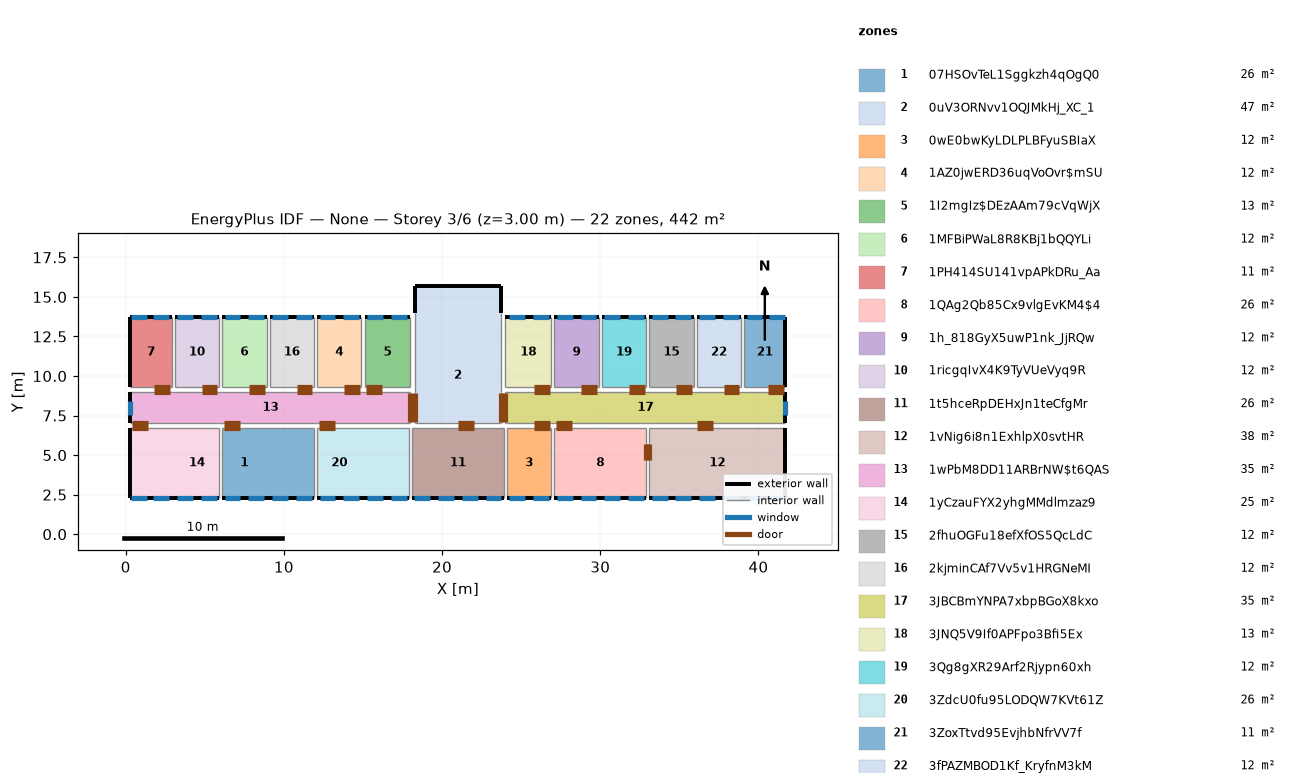
=== STOREY PLAN SPEC (per zone: floor XY polygon, exterior-wall plan segments, windows/doors) ===
zone 1: 07HSOvTeL1Sggkzh4qOgQ0  (25.5 m²)
  floor: (8.90, 6.70) (8.90, 2.30) (6.10, 2.30) (6.10, 6.70)
  floor: (9.10, 6.70) (9.10, 2.30) (8.90, 2.30) (8.90, 6.70)
  floor: (11.90, 6.70) (11.90, 2.30) (9.10, 2.30) (9.10, 6.70)
  exterior wall: (6.10, 2.30) – (11.90, 2.30)  [5.8 m]
    window: (6.25, 2.30) – (7.25, 2.30)  [1.5 m²]
    window: (7.75, 2.30) – (8.75, 2.30)  [1.5 m²]
    window: (9.25, 2.30) – (10.25, 2.30)  [1.5 m²]
    window: (10.75, 2.30) – (11.75, 2.30)  [1.5 m²]
  interior walls: 3
zone 2: 0uV3ORNvv1OQJMkHj_XC_1  (47.0 m²)
  floor: (23.70, 15.70) (23.70, 11.70) (22.20, 11.70) (22.20, 14.20) (19.80, 14.20) (19.80, 11.70) (18.30, 11.70) (18.30, 15.70)
  floor: (22.20, 14.20) (22.20, 11.70) (23.70, 11.70) (23.70, 7.00) (18.30, 7.00) (18.30, 11.70) (19.80, 11.70) (19.80, 14.20)
  exterior wall: (23.70, 15.70) – (18.30, 15.70)  [5.4 m]
  exterior wall: (18.30, 15.70) – (18.30, 14.00)  [1.7 m]
  exterior wall: (23.70, 14.00) – (23.70, 15.70)  [1.7 m]
  interior walls: 9
zone 3: 0wE0bwKyLDLPLBFyuSBIaX  (12.3 m²)
  floor: (26.90, 6.70) (26.90, 2.30) (24.10, 2.30) (24.10, 6.70)
  exterior wall: (24.10, 2.30) – (26.90, 2.30)  [2.8 m]
    window: (25.75, 2.30) – (26.75, 2.30)  [1.5 m²]
    window: (24.25, 2.30) – (25.25, 2.30)  [1.5 m²]
  interior walls: 3
zone 4: 1AZ0jwERD36uqVoOvr$mSU  (12.3 m²)
  floor: (14.90, 13.70) (14.90, 9.30) (12.10, 9.30) (12.10, 13.70)
  exterior wall: (14.90, 13.70) – (12.10, 13.70)  [2.8 m]
    window: (14.75, 13.70) – (13.75, 13.70)  [1.5 m²]
    window: (13.25, 13.70) – (12.25, 13.70)  [1.5 m²]
  interior walls: 3
zone 5: 1I2mgIz$DEzAAm79cVqWjX  (12.8 m²)
  floor: (18.00, 13.70) (18.00, 9.30) (15.10, 9.30) (15.10, 13.70)
  exterior wall: (18.00, 13.70) – (15.10, 13.70)  [2.9 m]
    window: (17.75, 13.70) – (16.75, 13.70)  [1.5 m²]
    window: (16.25, 13.70) – (15.25, 13.70)  [1.5 m²]
  interior walls: 3
zone 6: 1MFBiPWaL8R8KBj1bQQYLi  (12.3 m²)
  floor: (8.90, 13.70) (8.90, 9.30) (6.10, 9.30) (6.10, 13.70)
  exterior wall: (8.90, 13.70) – (6.10, 13.70)  [2.8 m]
    window: (8.75, 13.70) – (7.75, 13.70)  [1.5 m²]
    window: (7.25, 13.70) – (6.25, 13.70)  [1.5 m²]
  interior walls: 3
zone 7: 1PH414SU141vpAPkDRu_Aa  (11.4 m²)
  floor: (2.90, 13.70) (2.90, 9.30) (0.30, 9.30) (0.30, 13.70)
  exterior wall: (2.90, 13.70) – (0.30, 13.70)  [2.6 m]
    window: (1.35, 13.70) – (0.35, 13.70)  [1.5 m²]
    window: (2.75, 13.70) – (1.75, 13.70)  [1.5 m²]
  exterior wall: (0.30, 13.70) – (0.30, 9.30)  [4.4 m]
  interior walls: 2
zone 8: 1QAg2Qb85Cx9vlgEvKM4$4  (25.5 m²)
  floor: (32.90, 6.70) (32.90, 2.30) (27.10, 2.30) (27.10, 6.70)
  exterior wall: (27.10, 2.30) – (32.90, 2.30)  [5.8 m]
    window: (31.75, 2.30) – (32.75, 2.30)  [1.5 m²]
    window: (30.25, 2.30) – (31.25, 2.30)  [1.5 m²]
    window: (28.75, 2.30) – (29.75, 2.30)  [1.5 m²]
    window: (27.25, 2.30) – (28.25, 2.30)  [1.5 m²]
  interior walls: 3
zone 9: 1h_818GyX5uwP1nk_JjRQw  (12.3 m²)
  floor: (29.90, 13.70) (29.90, 9.30) (27.10, 9.30) (27.10, 13.70)
  exterior wall: (29.90, 13.70) – (27.10, 13.70)  [2.8 m]
    window: (29.75, 13.70) – (28.75, 13.70)  [1.5 m²]
    window: (28.25, 13.70) – (27.25, 13.70)  [1.5 m²]
  interior walls: 3
zone 10: 1ricgqIvX4K9TyVUeVyq9R  (12.3 m²)
  floor: (5.90, 13.70) (5.90, 9.30) (3.10, 9.30) (3.10, 13.70)
  exterior wall: (5.90, 13.70) – (3.10, 13.70)  [2.8 m]
    window: (5.75, 13.70) – (4.75, 13.70)  [1.5 m²]
    window: (4.25, 13.70) – (3.25, 13.70)  [1.5 m²]
  interior walls: 3
zone 11: 1t5hceRpDEHxJn1teCfgMr  (25.5 m²)
  floor: (18.30, 6.70) (18.30, 2.30) (18.10, 2.30) (18.10, 6.70)
  floor: (23.70, 6.70) (23.70, 2.30) (18.30, 2.30) (18.30, 6.70)
  floor: (23.90, 6.70) (23.90, 2.30) (23.70, 2.30) (23.70, 6.70)
  exterior wall: (18.10, 2.30) – (23.90, 2.30)  [5.8 m]
    window: (22.75, 2.30) – (23.75, 2.30)  [1.5 m²]
    window: (21.25, 2.30) – (22.25, 2.30)  [1.5 m²]
    window: (19.75, 2.30) – (20.75, 2.30)  [1.5 m²]
    window: (18.25, 2.30) – (19.25, 2.30)  [1.5 m²]
  interior walls: 5
zone 12: 1vNig6i8n1ExhlpX0svtHR  (37.8 m²)
  floor: (41.70, 6.70) (41.70, 2.30) (33.10, 2.30) (33.10, 6.70)
  exterior wall: (33.10, 2.30) – (41.70, 2.30)  [8.6 m]
    window: (37.75, 2.30) – (38.75, 2.30)  [1.5 m²]
    window: (39.25, 2.30) – (40.25, 2.30)  [1.5 m²]
    window: (36.25, 2.30) – (37.25, 2.30)  [1.5 m²]
    window: (33.25, 2.30) – (34.25, 2.30)  [1.5 m²]
    window: (34.75, 2.30) – (35.75, 2.30)  [1.5 m²]
    window: (40.65, 2.30) – (41.65, 2.30)  [1.5 m²]
  exterior wall: (41.70, 2.30) – (41.70, 6.70)  [4.4 m]
  interior walls: 2
zone 13: 1wPbM8DD11ARBrNW$t6QAS  (35.4 m²)
  floor: (18.00, 9.00) (18.00, 7.00) (0.30, 7.00) (0.30, 9.00)
  exterior wall: (0.30, 9.00) – (0.30, 7.00)  [2.0 m]
    window: (0.30, 8.45) – (0.30, 7.55)  [1.3 m²]
  interior walls: 18
zone 14: 1yCzauFYX2yhgMMdlmzaz9  (24.6 m²)
  floor: (2.90, 6.70) (2.90, 2.30) (0.30, 2.30) (0.30, 6.70)
  floor: (3.10, 6.70) (3.10, 2.30) (2.90, 2.30) (2.90, 6.70)
  floor: (5.90, 6.70) (5.90, 2.30) (3.10, 2.30) (3.10, 6.70)
  exterior wall: (0.30, 2.30) – (5.90, 2.30)  [5.6 m]
    window: (0.35, 2.30) – (1.35, 2.30)  [1.5 m²]
    window: (1.75, 2.30) – (2.75, 2.30)  [1.5 m²]
    window: (3.25, 2.30) – (4.25, 2.30)  [1.5 m²]
    window: (4.75, 2.30) – (5.75, 2.30)  [1.5 m²]
  exterior wall: (0.30, 6.70) – (0.30, 2.30)  [4.4 m]
  interior walls: 2
zone 15: 2fhuOGFu18efXfOS5QcLdC  (12.3 m²)
  floor: (35.90, 13.70) (35.90, 9.30) (33.10, 9.30) (33.10, 13.70)
  exterior wall: (35.90, 13.70) – (33.10, 13.70)  [2.8 m]
    window: (35.75, 13.70) – (34.75, 13.70)  [1.5 m²]
    window: (34.25, 13.70) – (33.25, 13.70)  [1.5 m²]
  interior walls: 3
zone 16: 2kjminCAf7Vv5v1HRGNeMI  (12.3 m²)
  floor: (11.90, 13.70) (11.90, 9.30) (9.10, 9.30) (9.10, 13.70)
  exterior wall: (11.90, 13.70) – (9.10, 13.70)  [2.8 m]
    window: (11.75, 13.70) – (10.75, 13.70)  [1.5 m²]
    window: (10.25, 13.70) – (9.25, 13.70)  [1.5 m²]
  interior walls: 3
zone 17: 3JBCBmYNPA7xbpBGoX8kxo  (35.4 m²)
  floor: (41.70, 9.00) (41.70, 7.00) (24.00, 7.00) (24.00, 9.00)
  exterior wall: (41.70, 7.00) – (41.70, 9.00)  [2.0 m]
    window: (41.70, 7.55) – (41.70, 8.45)  [1.3 m²]
  interior walls: 18
zone 18: 3JNQ5V9If0APFpo3Bfi5Ex  (12.8 m²)
  floor: (26.90, 13.70) (26.90, 9.30) (24.00, 9.30) (24.00, 13.70)
  exterior wall: (26.90, 13.70) – (24.00, 13.70)  [2.9 m]
    window: (25.25, 13.70) – (24.25, 13.70)  [1.5 m²]
    window: (26.75, 13.70) – (25.75, 13.70)  [1.5 m²]
  interior walls: 3
zone 19: 3Qg8gXR29Arf2Rjypn60xh  (12.3 m²)
  floor: (32.90, 13.70) (32.90, 9.30) (30.10, 9.30) (30.10, 13.70)
  exterior wall: (32.90, 13.70) – (30.10, 13.70)  [2.8 m]
    window: (32.75, 13.70) – (31.75, 13.70)  [1.5 m²]
    window: (31.25, 13.70) – (30.25, 13.70)  [1.5 m²]
  interior walls: 3
zone 20: 3ZdcU0fu95LODQW7KVt61Z  (25.5 m²)
  floor: (17.90, 6.70) (17.90, 2.30) (15.10, 2.30) (15.10, 6.70)
  floor: (15.10, 6.70) (15.10, 2.30) (14.90, 2.30) (14.90, 6.70)
  floor: (14.90, 6.70) (14.90, 2.30) (12.10, 2.30) (12.10, 6.70)
  exterior wall: (12.10, 2.30) – (17.90, 2.30)  [5.8 m]
    window: (12.25, 2.30) – (13.25, 2.30)  [1.5 m²]
    window: (13.75, 2.30) – (14.75, 2.30)  [1.5 m²]
    window: (15.25, 2.30) – (16.25, 2.30)  [1.5 m²]
    window: (16.75, 2.30) – (17.75, 2.30)  [1.5 m²]
  interior walls: 3
zone 21: 3ZoxTtvd95EvjhbNfrVV7f  (11.4 m²)
  floor: (41.70, 13.70) (41.70, 9.30) (39.10, 9.30) (39.10, 13.70)
  exterior wall: (41.70, 13.70) – (39.10, 13.70)  [2.6 m]
    window: (41.65, 13.70) – (40.65, 13.70)  [1.5 m²]
    window: (40.25, 13.70) – (39.25, 13.70)  [1.5 m²]
  exterior wall: (41.70, 9.30) – (41.70, 13.70)  [4.4 m]
  interior walls: 2
zone 22: 3fPAZMBOD1Kf_KryfnM3kM  (12.3 m²)
  floor: (38.90, 13.70) (38.90, 9.30) (36.10, 9.30) (36.10, 13.70)
  exterior wall: (38.90, 13.70) – (36.10, 13.70)  [2.8 m]
    window: (38.75, 13.70) – (37.75, 13.70)  [1.5 m²]
    window: (37.25, 13.70) – (36.25, 13.70)  [1.5 m²]
  interior walls: 3

=== DERIVED (storey summary) ===
Building: None
Storey: 3 of 6  (floor level z = 3.00 m)
Storey gross floor area: 441.6 m²
Zones on this storey: 22
  - 07HSOvTeL1Sggkzh4qOgQ0: floor 25.5 m²; exterior wall 5.8 m (15.7 m²); 4 window(s) 6.0 m²; WWR 38.3%
  - 0uV3ORNvv1OQJMkHj_XC_1: floor 47.0 m²; exterior wall 8.8 m (23.8 m²); WWR 0.0%
  - 0wE0bwKyLDLPLBFyuSBIaX: floor 12.3 m²; exterior wall 2.8 m (7.6 m²); 2 window(s) 3.0 m²; WWR 39.7%
  - 1AZ0jwERD36uqVoOvr$mSU: floor 12.3 m²; exterior wall 2.8 m (7.6 m²); 2 window(s) 3.0 m²; WWR 39.7%
  - 1I2mgIz$DEzAAm79cVqWjX: floor 12.8 m²; exterior wall 2.9 m (7.8 m²); 2 window(s) 3.0 m²; WWR 38.3%
  - 1MFBiPWaL8R8KBj1bQQYLi: floor 12.3 m²; exterior wall 2.8 m (7.6 m²); 2 window(s) 3.0 m²; WWR 39.7%
  - 1PH414SU141vpAPkDRu_Aa: floor 11.4 m²; exterior wall 7.0 m (18.9 m²); 2 window(s) 3.0 m²; WWR 15.9%
  - 1QAg2Qb85Cx9vlgEvKM4$4: floor 25.5 m²; exterior wall 5.8 m (15.7 m²); 4 window(s) 6.0 m²; WWR 38.3%
  - 1h_818GyX5uwP1nk_JjRQw: floor 12.3 m²; exterior wall 2.8 m (7.6 m²); 2 window(s) 3.0 m²; WWR 39.7%
  - 1ricgqIvX4K9TyVUeVyq9R: floor 12.3 m²; exterior wall 2.8 m (7.6 m²); 2 window(s) 3.0 m²; WWR 39.7%
  - 1t5hceRpDEHxJn1teCfgMr: floor 25.5 m²; exterior wall 5.8 m (15.7 m²); 4 window(s) 6.0 m²; WWR 38.3%
  - 1vNig6i8n1ExhlpX0svtHR: floor 37.8 m²; exterior wall 13.0 m (35.1 m²); 6 window(s) 9.0 m²; WWR 25.6%
  - 1wPbM8DD11ARBrNW$t6QAS: floor 35.4 m²; exterior wall 2.0 m (5.4 m²); 1 window(s) 1.3 m²; WWR 25.0%
  - 1yCzauFYX2yhgMMdlmzaz9: floor 24.6 m²; exterior wall 10.0 m (27.0 m²); 4 window(s) 6.0 m²; WWR 22.2%
  - 2fhuOGFu18efXfOS5QcLdC: floor 12.3 m²; exterior wall 2.8 m (7.6 m²); 2 window(s) 3.0 m²; WWR 39.7%
  - 2kjminCAf7Vv5v1HRGNeMI: floor 12.3 m²; exterior wall 2.8 m (7.6 m²); 2 window(s) 3.0 m²; WWR 39.7%
  - 3JBCBmYNPA7xbpBGoX8kxo: floor 35.4 m²; exterior wall 2.0 m (5.4 m²); 1 window(s) 1.3 m²; WWR 25.0%
  - 3JNQ5V9If0APFpo3Bfi5Ex: floor 12.8 m²; exterior wall 2.9 m (7.8 m²); 2 window(s) 3.0 m²; WWR 38.3%
  - 3Qg8gXR29Arf2Rjypn60xh: floor 12.3 m²; exterior wall 2.8 m (7.6 m²); 2 window(s) 3.0 m²; WWR 39.7%
  - 3ZdcU0fu95LODQW7KVt61Z: floor 25.5 m²; exterior wall 5.8 m (15.7 m²); 4 window(s) 6.0 m²; WWR 38.3%
  - 3ZoxTtvd95EvjhbNfrVV7f: floor 11.4 m²; exterior wall 7.0 m (18.9 m²); 2 window(s) 3.0 m²; WWR 15.9%
  - 3fPAZMBOD1Kf_KryfnM3kM: floor 12.3 m²; exterior wall 2.8 m (7.6 m²); 2 window(s) 3.0 m²; WWR 39.7%
Zone adjacency (shared interzone walls):
  - 07HSOvTeL1Sggkzh4qOgQ0 ↔ 1wPbM8DD11ARBrNW$t6QAS
  - 07HSOvTeL1Sggkzh4qOgQ0 ↔ 1yCzauFYX2yhgMMdlmzaz9
  - 07HSOvTeL1Sggkzh4qOgQ0 ↔ 3ZdcU0fu95LODQW7KVt61Z
  - 0uV3ORNvv1OQJMkHj_XC_1 ↔ 1I2mgIz$DEzAAm79cVqWjX
  - 0uV3ORNvv1OQJMkHj_XC_1 ↔ 1t5hceRpDEHxJn1teCfgMr
  - 0uV3ORNvv1OQJMkHj_XC_1 ↔ 1wPbM8DD11ARBrNW$t6QAS
  - 0uV3ORNvv1OQJMkHj_XC_1 ↔ 3JBCBmYNPA7xbpBGoX8kxo
  - 0uV3ORNvv1OQJMkHj_XC_1 ↔ 3JNQ5V9If0APFpo3Bfi5Ex
  - 0wE0bwKyLDLPLBFyuSBIaX ↔ 1QAg2Qb85Cx9vlgEvKM4$4
  - 0wE0bwKyLDLPLBFyuSBIaX ↔ 1t5hceRpDEHxJn1teCfgMr
  - 0wE0bwKyLDLPLBFyuSBIaX ↔ 3JBCBmYNPA7xbpBGoX8kxo
  - 1AZ0jwERD36uqVoOvr$mSU ↔ 1I2mgIz$DEzAAm79cVqWjX
  - 1AZ0jwERD36uqVoOvr$mSU ↔ 1wPbM8DD11ARBrNW$t6QAS
  - 1AZ0jwERD36uqVoOvr$mSU ↔ 2kjminCAf7Vv5v1HRGNeMI
  - 1I2mgIz$DEzAAm79cVqWjX ↔ 1wPbM8DD11ARBrNW$t6QAS
  - 1MFBiPWaL8R8KBj1bQQYLi ↔ 1ricgqIvX4K9TyVUeVyq9R
  - 1MFBiPWaL8R8KBj1bQQYLi ↔ 1wPbM8DD11ARBrNW$t6QAS
  - 1MFBiPWaL8R8KBj1bQQYLi ↔ 2kjminCAf7Vv5v1HRGNeMI
  - 1PH414SU141vpAPkDRu_Aa ↔ 1ricgqIvX4K9TyVUeVyq9R
  - 1PH414SU141vpAPkDRu_Aa ↔ 1wPbM8DD11ARBrNW$t6QAS
  - 1QAg2Qb85Cx9vlgEvKM4$4 ↔ 1vNig6i8n1ExhlpX0svtHR
  - 1QAg2Qb85Cx9vlgEvKM4$4 ↔ 3JBCBmYNPA7xbpBGoX8kxo
  - 1h_818GyX5uwP1nk_JjRQw ↔ 3JBCBmYNPA7xbpBGoX8kxo
  - 1h_818GyX5uwP1nk_JjRQw ↔ 3JNQ5V9If0APFpo3Bfi5Ex
  - 1h_818GyX5uwP1nk_JjRQw ↔ 3Qg8gXR29Arf2Rjypn60xh
  - 1ricgqIvX4K9TyVUeVyq9R ↔ 1wPbM8DD11ARBrNW$t6QAS
  - 1t5hceRpDEHxJn1teCfgMr ↔ 3ZdcU0fu95LODQW7KVt61Z
  - 1vNig6i8n1ExhlpX0svtHR ↔ 3JBCBmYNPA7xbpBGoX8kxo
  - 1wPbM8DD11ARBrNW$t6QAS ↔ 1yCzauFYX2yhgMMdlmzaz9
  - 1wPbM8DD11ARBrNW$t6QAS ↔ 2kjminCAf7Vv5v1HRGNeMI
  - 1wPbM8DD11ARBrNW$t6QAS ↔ 3ZdcU0fu95LODQW7KVt61Z
  - 2fhuOGFu18efXfOS5QcLdC ↔ 3JBCBmYNPA7xbpBGoX8kxo
  - 2fhuOGFu18efXfOS5QcLdC ↔ 3Qg8gXR29Arf2Rjypn60xh
  - 2fhuOGFu18efXfOS5QcLdC ↔ 3fPAZMBOD1Kf_KryfnM3kM
  - 3JBCBmYNPA7xbpBGoX8kxo ↔ 3JNQ5V9If0APFpo3Bfi5Ex
  - 3JBCBmYNPA7xbpBGoX8kxo ↔ 3Qg8gXR29Arf2Rjypn60xh
  - 3JBCBmYNPA7xbpBGoX8kxo ↔ 3ZoxTtvd95EvjhbNfrVV7f
  - 3JBCBmYNPA7xbpBGoX8kxo ↔ 3fPAZMBOD1Kf_KryfnM3kM
  - 3ZoxTtvd95EvjhbNfrVV7f ↔ 3fPAZMBOD1Kf_KryfnM3kM